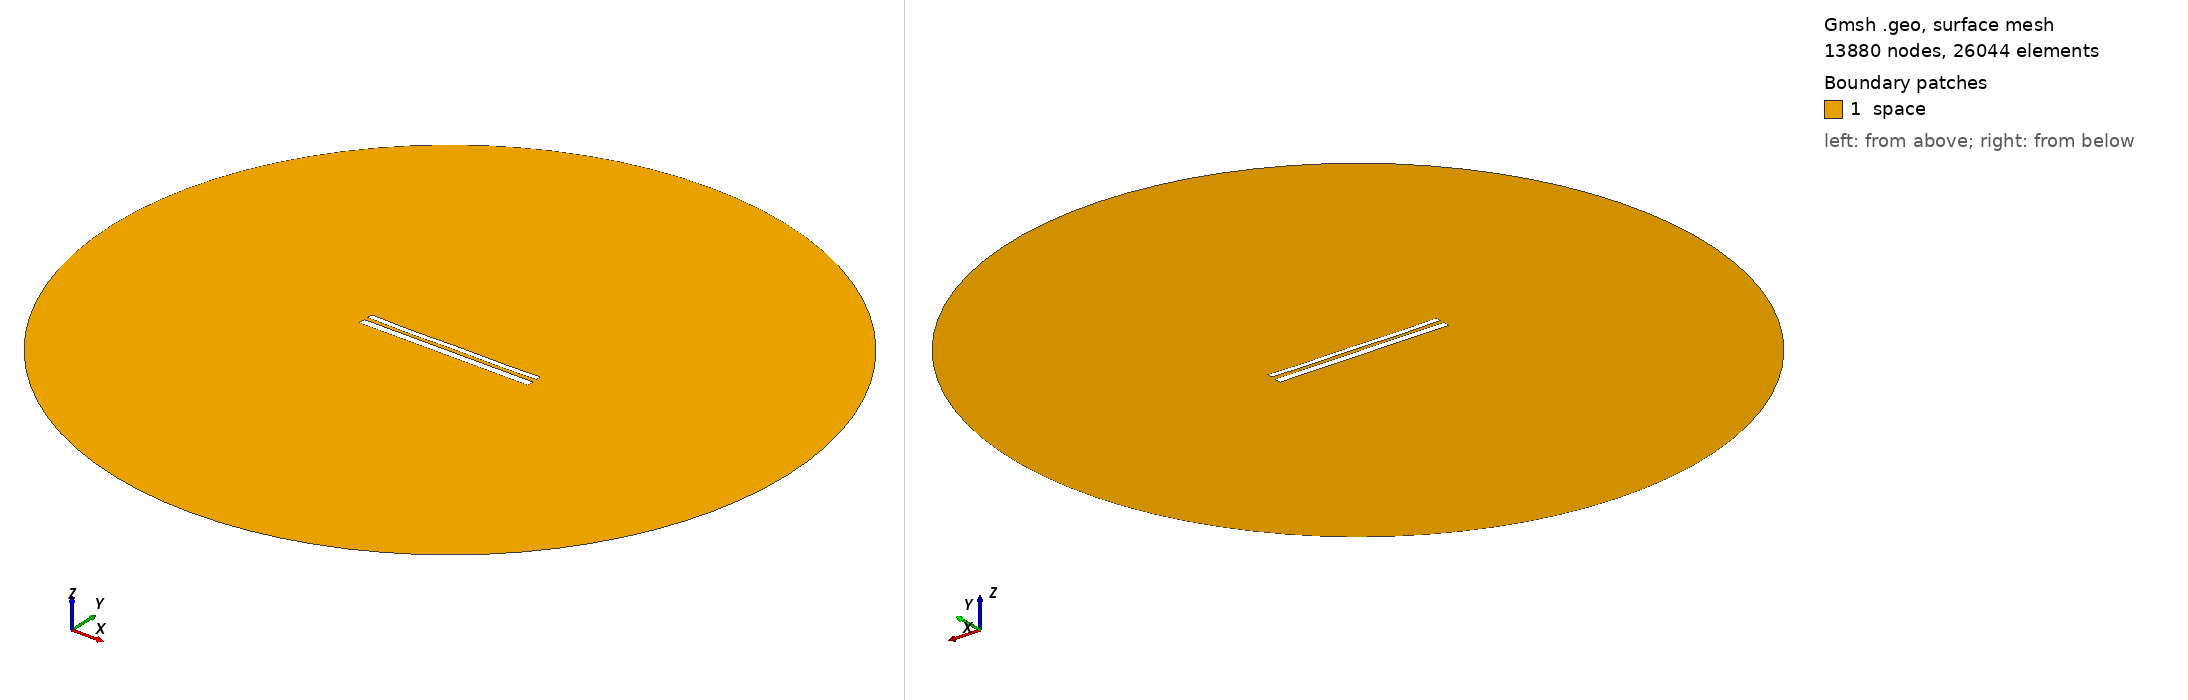

Gmsh geometry script, surface-meshed: 13880 nodes, 26044 surface elements. Boundary patches (legend numbers): 1 space. Left view from above one corner, right view from below the opposite corner. Legend entries are the model's physical surfaces. The drawing asked Gmsh for element sizes between 1% and 20% of the model's largest extent; the script's own settings can give other sizes.

=== 11381.geo (drawn) ===
//---------------------------------------
// Geometry kernel
//---------------------------------------

SetFactory("OpenCASCADE");



//---------------------------------------
// Parameters of the geometry
//---------------------------------------

// Overetch of the upper plate
overetch = 0.375;

// Distance between the plates
distance = 2.25;

// Discretization over the x axis (for the deformation)
nx = 50; 

// Length of the plate
L = 100 - overetch; 

// Number of modes
n = 4; 

// 1st mode coefficient
coeff(1) = -0.075;
beta(1) = 0.596864 * 3.1415926535 / L;

// 2nd mode coefficient
coeff(2) = -0.15;
beta(2) = 1.49418 * 3.1415926535 / L;

// 3rd mode coefficient
coeff(3) = -0.075;
beta(3) = 2.50025 * 3.1415926535 / L;

// 4th mode coefficient
coeff(4) = -0.15;
beta(4) = 3.49999 * 3.1415926535 / L;



//---------------------------------------
// Upper plate (deformed rectangle)
//---------------------------------------

// Coordiantes of the upper plate
xmin = -50;
xmax = 50 - overetch;

// Height of the upper plate
yheight = 4 - 2 * overetch;

// Indexes of the points
UpperID[] = {};
LowerID[] = {};
LeftID[] = {};
RightID[] = {};

// Point index
p = 1;

// Horizontal edges
For i In {1:nx}
    x = xmin + (i-1)*(xmax - xmin)/(nx-1);

    y_bottom = distance / 2 + overetch;
    For j In {1:n}
        C = (Cosh(beta(j)*L) + Cos(beta(j)*L)) / (Sinh(beta(j)*L) + Sin(beta(j)*L));
        y_bottom  = y_bottom + coeff(j) * (Cosh(beta(j)*(x+50)) - Cos(beta(j)*(x+50)) - C * (Sinh(beta(j)*(x+50)) - Sin(beta(j)*(x+50))));
    EndFor

    y_top = y_bottom + yheight;

    Point(p) = {x, y_top, 0, 1.0};
    UpperID[i] = p;
    p = p + 1;

    Point(p) = {x, y_bottom, 0, 1.0};
    LowerID[i] = p;
    p = p + 1;
EndFor

// Create point lists
UpperPts[] = {}; LowerPts[] = {};
For i In {1:nx}
  UpperPts[] += {UpperID[i]};
  LowerPts[] += {LowerID[i]};
EndFor

// Build splines
Spline(1) = {UpperPts[]};
Spline(2) = {LowerPts[]};
Line(3) = {LowerPts[nx-1], UpperPts[nx-1]};
Line(4) = {LowerPts[0], UpperPts[0]};

// Build the plane surface
Curve Loop(1) = {2, 3, -1, -4};
Plane Surface(1) = {1};



//---------------------------------------
// Lower plate (rectangle)
//---------------------------------------

// Vertices
Point(1001) = {-50, -1, 0, 1.0};
Point(1002) = { 50, -1, 0, 1.0};
Point(1003) = { 50,  -5, 0, 1.0};
Point(1004) = {-50,  -5, 0, 1.0};

// Edges
Line(5) = {1001, 1002};
Line(6) = {1002, 1003};
Line(7) = {1003, 1004};
Line(8) = {1004, 1001};

// Plane surface
Line Loop(2) = {5, 6, 7, 8};
Plane Surface(2) = {2}; 



//---------------------------------------
// Outer (fictious) boundary
//---------------------------------------

// Points
Point(1005) = {0, 0, 0};       // Center
Point(1006) = {200, 0, 0};     // Start point
Point(1007) = {0, 200, 0};     // 90 degrees
Point(1008) = {-200, 0, 0};    // 180 degrees
Point(1009) = {0, -200, 0};    // 270 degrees

// Circle arcs (each needs start, center, end)
Circle(9) = {1006, 1005, 1007};
Circle(10) = {1007, 1005, 1008};
Circle(11) = {1008, 1005, 1009};
Circle(12) = {1009, 1005, 1006};

// Plane surface for the entire domain
Curve Loop(3) = {9, 10, 11, 12};
Surface(3) = {3};

// Subtract the plates from the whole domain to obtain the actual domain where we want to solve the equations
BooleanDifference{ Surface{3}; Delete; }{ Surface{1}; Surface{2}; Delete; }




//---------------------------------------
// Transfinite Lines/Curves
//---------------------------------------

// Set the number of points on the boundaries
r = 7;

// Plates
Transfinite Curve {1, 2} = 50*r Using Progression 1;
Transfinite Curve {3, 4} = 2*r Using Progression 1;
Transfinite Line {5, 7} = 50*r Using Progression 1;
Transfinite Line {6, 8} = 2*r Using Progression 1;

// Outer boundary
Transfinite Line {9, 10, 11, 12} = 20 Using Progression 1;



//---------------------------------------
// Physical groups
//---------------------------------------                

// Physical curves (boundaries)
Physical Line("force_segment", 10) = {2};
Physical Line("upper_plate", 11) = {1, 3, 4};
Physical Line("lower_plate", 12) = {5, 6, 7, 8};
Physical Line("boundary", 20) = {9, 10, 11, 12};

// Physical Surfaces
Physical Surface("space", 30) = {3};



//---------------------------------------
// 6. Generate the Mesh
//---------------------------------------

// 2D mesh generation
Mesh 2;
